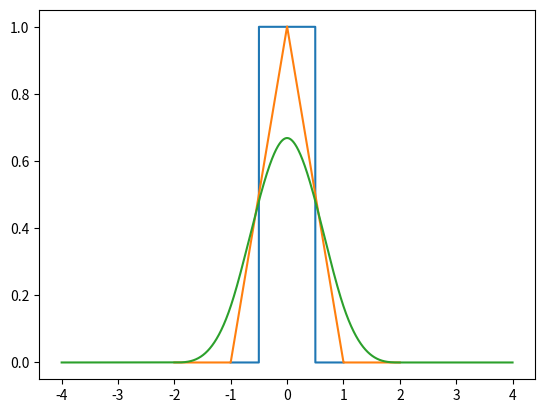

This chart was generated by the following Python code:

import numpy as np
import matplotlib.pyplot as plt

t = np.linspace(-1, 1, 1000)
t2 = np.linspace(2 * t[0], 2 * t[-1], 2*len(t)-1)
t3 = np.linspace(4 * t[0], 4 * t[-1], 2*len(t2)-1)

r = np.heaviside(t + 0.5, 1) - np.heaviside(t - 0.5, 1)

f = np.convolve(r, r) * (t[1] - t[0])

f2 = np.convolve(f, f) * (t2[1] - t2[0])

plt.plot(t, r)
plt.plot(t2, f)
plt.plot(t3, f2)
plt.show()

